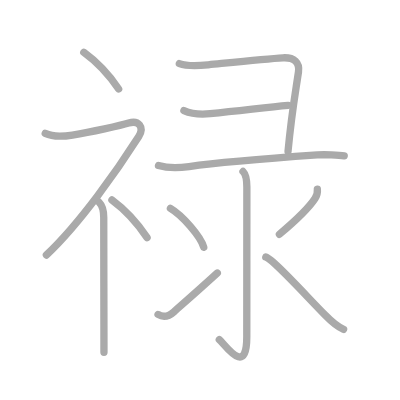
t = 0.00 s
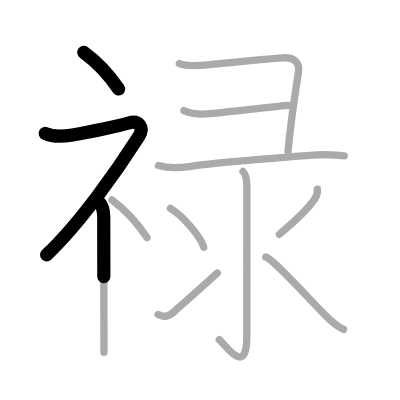
t = 2.50 s
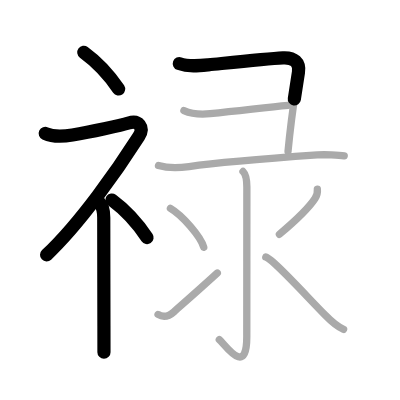
t = 4.75 s
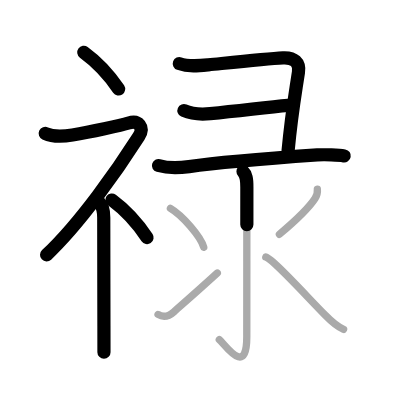
t = 7.25 s
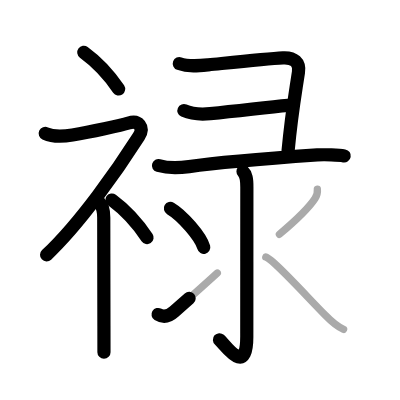
t = 9.50 s
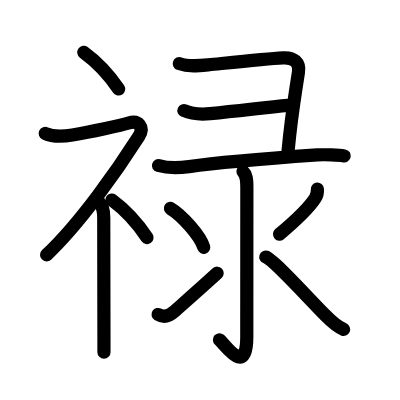
t = 12.00 s

The animated SVG that drew these frames (rendered in a browser with its animation timeline set to each time). Animation: 12 SMIL elements (animate=12); one cycle of 12.00 s.

<?xml version="1.0" standalone="no"?>
<!DOCTYPE svg PUBLIC "-//W3C//DTD SVG 1.1//EN"   "http://www.w3.org/Graphics/SVG/1.1/DTD/svg11.dtd">
<svg width="400px" height="400px"  version="1.1" xmlns="http://www.w3.org/2000/svg">
  <defs>
    <marker id="Triangle" viewBox="0 0 10 10" refX="0" refY="5" markerUnits="strokeWidth" markerWidth="3" style="stroke-opacity:0%;fill:#aaaaaa;" markerHeight="2" orient="auto">
      <path d="M 0 0 L 10 5 L 0 10 z" />
    </marker>
    
    <marker id="Arrow" viewBox="0 0 10 10" refX="5" refY="5" markerUnits="strokeWidth" markerWidth="1.8" style="stroke-opacity:0%;fill:#770000;" markerHeight="2" orient="auto">
      <path d="M 0 4 L 6 4 L 4 1 L 10 5 L 4 9 L 6 6 L 0 6 z" />
        <circle cx="5" cy="5" r="5" />
      </marker>
    
    <marker id="TriangleRed" viewBox="0 0 10 10" refX="0" refY="5" markerUnits="strokeWidth" markerWidth="3" style="stroke-opacity:0%;fill:#CC0000;" markerHeight="2" orient="auto">
      <path d="M 0 0 L 10 5 L 0 10 z" />
    </marker>
    
    <marker id="ArrowRed" viewBox="0 0 10 10" refX="5" refY="5" markerUnits="strokeWidth" markerWidth="1.8" style="stroke-opacity:0%;fill:#CC0000;" markerHeight="2" orient="auto">
      <path d="M 0 4 L 6 4 L 4 1 L 10 5 L 4 9 L 6 6 L 0 6 z" />
        <circle cx="5" cy="5" r="5" />
      </marker>
    
  </defs>
  
  <path style="fill:#ffffff; fill-opacity:100%; fill-rule:evenodd; stroke-width:0;" d="M 0 0 L 400px 0 L 400px 400px L 0 400px L 0 0" />

  <g transform="scale(3.6697247706422 3.6697247706422)">
<path style="fill:none; fill-opacity:0%; fill-rule:evenodd; stroke:#aaaaaa; stroke-opacity:100%; stroke-width: 1.5pt; stroke-linejoin:round; stroke-linecap:round;" d="M22.83 14.25c3.24 2.35 6.72 5.88 9.5 10"></path>
<path style="fill:none; fill-opacity:0%; fill-rule:evenodd; stroke:#aaaaaa; stroke-opacity:100%; stroke-width: 1.5pt; stroke-linejoin:round; stroke-linecap:round;" d="M12.33 36.36c2.34 1.1 4.94 0.84 7.41 0.43c4.98-0.83 13.18-2.59 15.33-3.27c2.67-0.85 4.35 1.14 2.74 3.68c-5.6 8.77-15.83 23.52-25.17 32.3"></path>
<path style="fill:none; fill-opacity:0%; fill-rule:evenodd; stroke:#aaaaaa; stroke-opacity:100%; stroke-width: 1.5pt; stroke-linejoin:round; stroke-linecap:round;" d="M27 55.11c1.01 1.01 1.27 2.27 1.27 4.14c0 4.35 0.03 20.01 0.05 29.62c0.01 3.37 0.01 5.99 0.01 7.12"></path>
<path style="fill:none; fill-opacity:0%; fill-rule:evenodd; stroke:#aaaaaa; stroke-opacity:100%; stroke-width: 1.5pt; stroke-linejoin:round; stroke-linecap:round;" d="M30.5 54.5c3.27 2.41 6.77 6.03 9.58 10.25"></path>
<path style="fill:none; fill-opacity:0%; fill-rule:evenodd; stroke:#aaaaaa; stroke-opacity:100%; stroke-width: 1.5pt; stroke-linejoin:round; stroke-linecap:round;" d="M48.87 17.33c2.46 0.9 5.32 0.59 7.9 0.33c8.86-0.9 16.07-1.67 20.33-1.9c3.07-0.17 4.63 1.28 4.23 3.9c-1.18 7.79-1.89 11.44-2.84 21.56"></path>
<path style="fill:none; fill-opacity:0%; fill-rule:evenodd; stroke:#aaaaaa; stroke-opacity:100%; stroke-width: 1.5pt; stroke-linejoin:round; stroke-linecap:round;" d="M50.12 30.13c2.05 0.91 4.92 1.07 7.15 0.85c8.86-0.86 15.36-1.74 21.25-2.25"></path>
<path style="fill:none; fill-opacity:0%; fill-rule:evenodd; stroke:#aaaaaa; stroke-opacity:100%; stroke-width: 1.5pt; stroke-linejoin:round; stroke-linecap:round;" d="M43.19 45.11c2.56 0.76 5.64 0.67 8.33 0.29c9.98-1.41 22.94-2.33 34.94-3.18c1.89-0.13 5.92 0 7.34 0.26"></path>
<path style="fill:none; fill-opacity:0%; fill-rule:evenodd; stroke:#aaaaaa; stroke-opacity:100%; stroke-width: 1.5pt; stroke-linejoin:round; stroke-linecap:round;" d="M66.22 46.73c0.84 0.84 1.05 1.9 1.05 4.23c0 6.04-0.02 35.65-0.02 40.8c0 11.2-5.93 2.08-7.49 0.78"></path>
<path style="fill:none; fill-opacity:0%; fill-rule:evenodd; stroke:#aaaaaa; stroke-opacity:100%; stroke-width: 1.5pt; stroke-linejoin:round; stroke-linecap:round;" d="M46.44 56.8c3.2 1.87 8.28 7.69 9.08 10.6"></path>
<path style="fill:none; fill-opacity:0%; fill-rule:evenodd; stroke:#aaaaaa; stroke-opacity:100%; stroke-width: 1.5pt; stroke-linejoin:round; stroke-linecap:round;" d="M43.07 85.7c1.3 0.8 2.74 0.71 4.37-0.77c0.96-0.87 5.81-5.06 11.78-10.52"></path>
<path style="fill:none; fill-opacity:0%; fill-rule:evenodd; stroke:#aaaaaa; stroke-opacity:100%; stroke-width: 1.5pt; stroke-linejoin:round; stroke-linecap:round;" d="M86.48 51.55c0.09 0.91-0.11 1.75-0.62 2.51c-1.99 3.06-5.01 5.82-9.72 9.78"></path>
<path style="fill:none; fill-opacity:0%; fill-rule:evenodd; stroke:#aaaaaa; stroke-opacity:100%; stroke-width: 1.5pt; stroke-linejoin:round; stroke-linecap:round;" d="M72.43 70.05c2 0.65 10.19 9.7 16.19 15.83c1.91 1.96 3.26 3.12 5.01 3.87"></path>

<path style="fill:none; fill-opacity:0%; fill-rule:evenodd; stroke:#000000; stroke-opacity:100%; stroke-width: 2.7pt; stroke-linejoin:round; stroke-linecap:round;" d="M22.83 14.25c3.24 2.35 6.72 5.88 9.5 10" pathLength="100" stroke-dashoffset="100" stroke-dasharray="100 105"><animate id="dashAnim1" attributeName="stroke-dashoffset" from="100" to="0" dur="1s" calcMode="linear" fill="freeze"/></path>
<path style="fill:none; fill-opacity:0%; fill-rule:evenodd; stroke:#000000; stroke-opacity:100%; stroke-width: 2.7pt; stroke-linejoin:round; stroke-linecap:round;" d="M12.33 36.36c2.34 1.1 4.94 0.84 7.41 0.43c4.98-0.83 13.18-2.59 15.33-3.27c2.67-0.85 4.35 1.14 2.74 3.68c-5.6 8.77-15.83 23.52-25.17 32.3" pathLength="100" stroke-dashoffset="100" stroke-dasharray="100 105"><animate id="dashAnim2" attributeName="stroke-dashoffset" from="100" to="0" dur="1s" calcMode="linear" begin="dashAnim1.end" fill="freeze"/></path>
<path style="fill:none; fill-opacity:0%; fill-rule:evenodd; stroke:#000000; stroke-opacity:100%; stroke-width: 2.7pt; stroke-linejoin:round; stroke-linecap:round;" d="M27 55.11c1.01 1.01 1.27 2.27 1.27 4.14c0 4.35 0.03 20.01 0.05 29.62c0.01 3.37 0.01 5.99 0.01 7.12" pathLength="100" stroke-dashoffset="100" stroke-dasharray="100 105"><animate id="dashAnim3" attributeName="stroke-dashoffset" from="100" to="0" dur="1s" calcMode="linear" begin="dashAnim2.end" fill="freeze"/></path>
<path style="fill:none; fill-opacity:0%; fill-rule:evenodd; stroke:#000000; stroke-opacity:100%; stroke-width: 2.7pt; stroke-linejoin:round; stroke-linecap:round;" d="M30.5 54.5c3.27 2.41 6.77 6.03 9.58 10.25" pathLength="100" stroke-dashoffset="100" stroke-dasharray="100 105"><animate id="dashAnim4" attributeName="stroke-dashoffset" from="100" to="0" dur="1s" calcMode="linear" begin="dashAnim3.end" fill="freeze"/></path>
<path style="fill:none; fill-opacity:0%; fill-rule:evenodd; stroke:#000000; stroke-opacity:100%; stroke-width: 2.7pt; stroke-linejoin:round; stroke-linecap:round;" d="M48.87 17.33c2.46 0.9 5.32 0.59 7.9 0.33c8.86-0.9 16.07-1.67 20.33-1.9c3.07-0.17 4.63 1.28 4.23 3.9c-1.18 7.79-1.89 11.44-2.84 21.56" pathLength="100" stroke-dashoffset="100" stroke-dasharray="100 105"><animate id="dashAnim5" attributeName="stroke-dashoffset" from="100" to="0" dur="1s" calcMode="linear" begin="dashAnim4.end" fill="freeze"/></path>
<path style="fill:none; fill-opacity:0%; fill-rule:evenodd; stroke:#000000; stroke-opacity:100%; stroke-width: 2.7pt; stroke-linejoin:round; stroke-linecap:round;" d="M50.12 30.13c2.05 0.91 4.92 1.07 7.15 0.85c8.86-0.86 15.36-1.74 21.25-2.25" pathLength="100" stroke-dashoffset="100" stroke-dasharray="100 105"><animate id="dashAnim6" attributeName="stroke-dashoffset" from="100" to="0" dur="1s" calcMode="linear" begin="dashAnim5.end" fill="freeze"/></path>
<path style="fill:none; fill-opacity:0%; fill-rule:evenodd; stroke:#000000; stroke-opacity:100%; stroke-width: 2.7pt; stroke-linejoin:round; stroke-linecap:round;" d="M43.19 45.11c2.56 0.76 5.64 0.67 8.33 0.29c9.98-1.41 22.94-2.33 34.94-3.18c1.89-0.13 5.92 0 7.34 0.26" pathLength="100" stroke-dashoffset="100" stroke-dasharray="100 105"><animate id="dashAnim7" attributeName="stroke-dashoffset" from="100" to="0" dur="1s" calcMode="linear" begin="dashAnim6.end" fill="freeze"/></path>
<path style="fill:none; fill-opacity:0%; fill-rule:evenodd; stroke:#000000; stroke-opacity:100%; stroke-width: 2.7pt; stroke-linejoin:round; stroke-linecap:round;" d="M66.22 46.73c0.84 0.84 1.05 1.9 1.05 4.23c0 6.04-0.02 35.65-0.02 40.8c0 11.2-5.93 2.08-7.49 0.78" pathLength="100" stroke-dashoffset="100" stroke-dasharray="100 105"><animate id="dashAnim8" attributeName="stroke-dashoffset" from="100" to="0" dur="1s" calcMode="linear" begin="dashAnim7.end" fill="freeze"/></path>
<path style="fill:none; fill-opacity:0%; fill-rule:evenodd; stroke:#000000; stroke-opacity:100%; stroke-width: 2.7pt; stroke-linejoin:round; stroke-linecap:round;" d="M46.44 56.8c3.2 1.87 8.28 7.69 9.08 10.6" pathLength="100" stroke-dashoffset="100" stroke-dasharray="100 105"><animate id="dashAnim9" attributeName="stroke-dashoffset" from="100" to="0" dur="1s" calcMode="linear" begin="dashAnim8.end" fill="freeze"/></path>
<path style="fill:none; fill-opacity:0%; fill-rule:evenodd; stroke:#000000; stroke-opacity:100%; stroke-width: 2.7pt; stroke-linejoin:round; stroke-linecap:round;" d="M43.07 85.7c1.3 0.8 2.74 0.71 4.37-0.77c0.96-0.87 5.81-5.06 11.78-10.52" pathLength="100" stroke-dashoffset="100" stroke-dasharray="100 105"><animate id="dashAnim10" attributeName="stroke-dashoffset" from="100" to="0" dur="1s" calcMode="linear" begin="dashAnim9.end" fill="freeze"/></path>
<path style="fill:none; fill-opacity:0%; fill-rule:evenodd; stroke:#000000; stroke-opacity:100%; stroke-width: 2.7pt; stroke-linejoin:round; stroke-linecap:round;" d="M86.48 51.55c0.09 0.91-0.11 1.75-0.62 2.51c-1.99 3.06-5.01 5.82-9.72 9.78" pathLength="100" stroke-dashoffset="100" stroke-dasharray="100 105"><animate id="dashAnim11" attributeName="stroke-dashoffset" from="100" to="0" dur="1s" calcMode="linear" begin="dashAnim10.end" fill="freeze"/></path>
<path style="fill:none; fill-opacity:0%; fill-rule:evenodd; stroke:#000000; stroke-opacity:100%; stroke-width: 2.7pt; stroke-linejoin:round; stroke-linecap:round;" d="M72.43 70.05c2 0.65 10.19 9.7 16.19 15.83c1.91 1.96 3.26 3.12 5.01 3.87" pathLength="100" stroke-dashoffset="100" stroke-dasharray="100 105"><animate id="dashAnim12" attributeName="stroke-dashoffset" from="100" to="0" dur="1s" calcMode="linear" begin="dashAnim11.end" fill="freeze"/></path>

</g>

</svg>  
          
